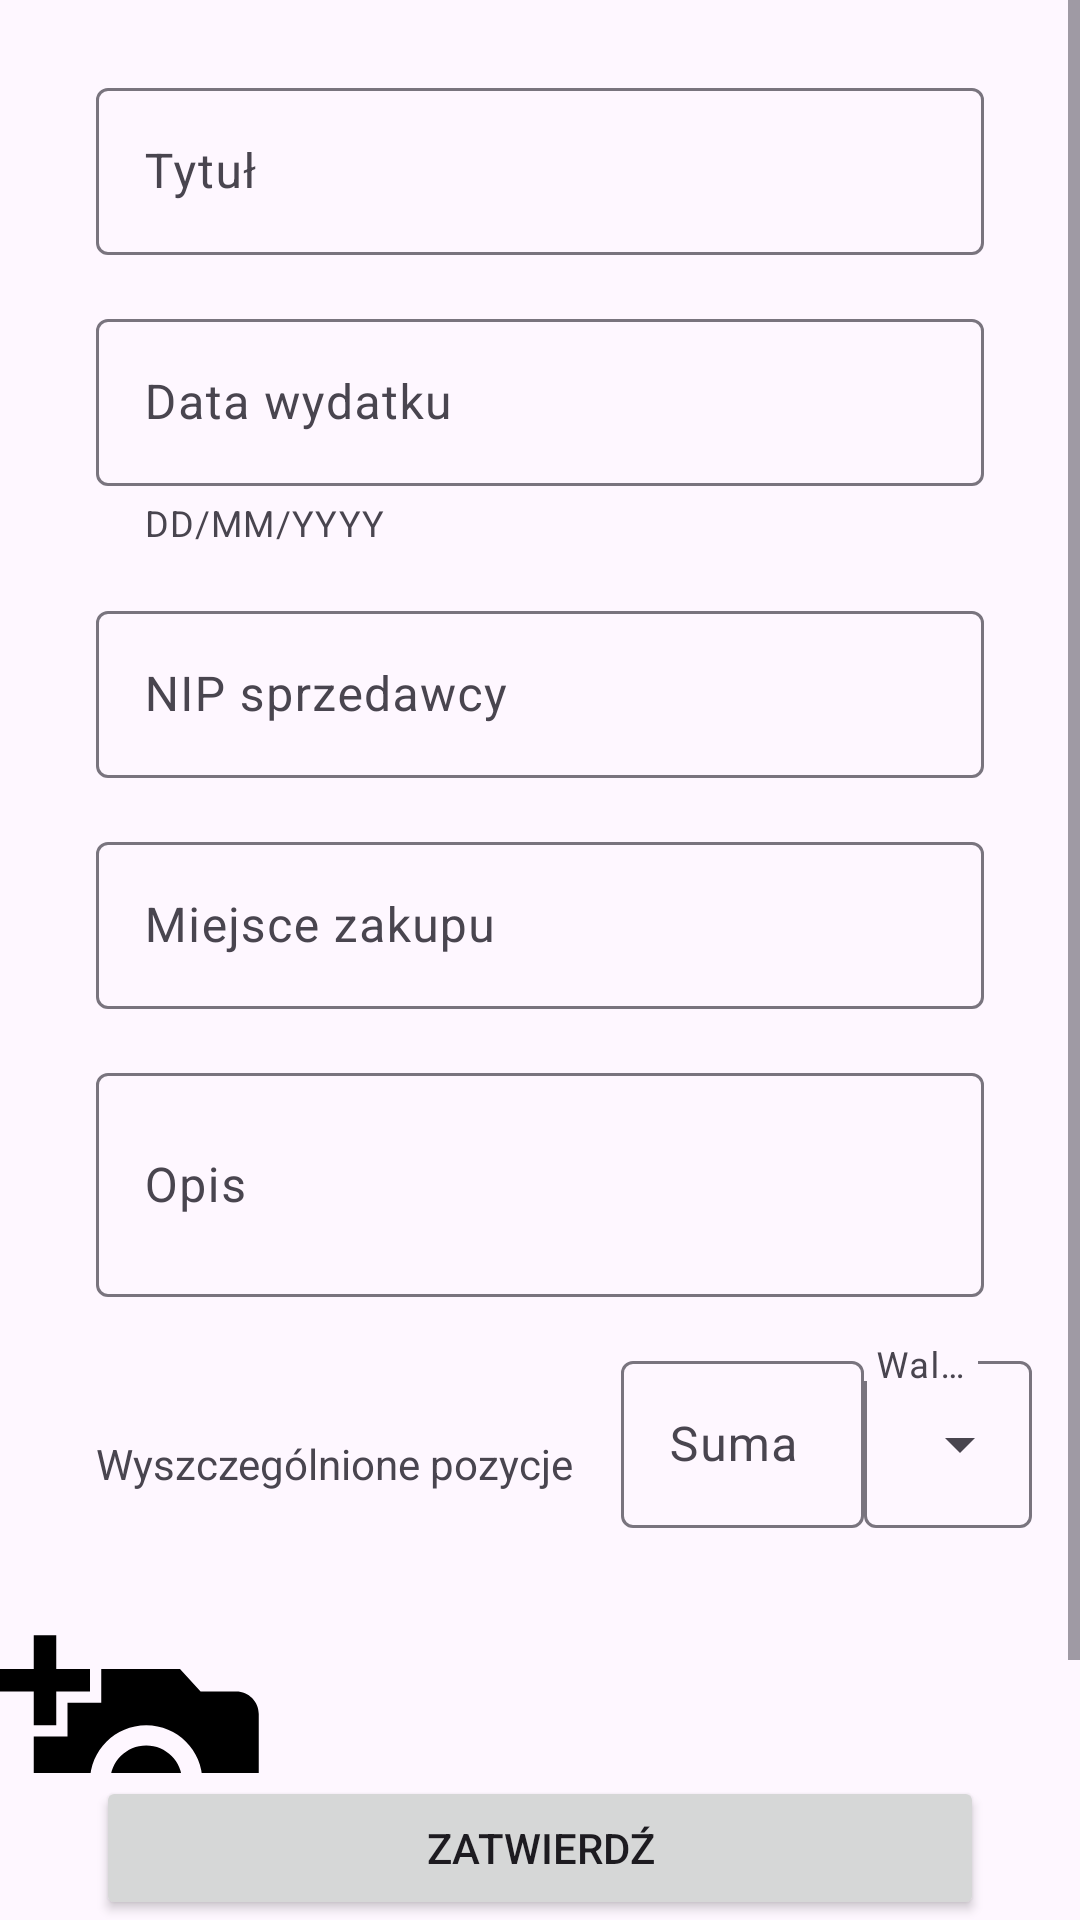

The Android layout XML behind this screen, and the referenced resources:
<!-- AndroidManifest.xml: application theme Theme.ProjectMarcus -->
<!-- res/layout/fragment_create_new_expense.xml -->
<?xml version="1.0" encoding="utf-8"?>
<androidx.constraintlayout.widget.ConstraintLayout xmlns:android="http://schemas.android.com/apk/res/android"
    xmlns:app="http://schemas.android.com/apk/res-auto"
    xmlns:tools="http://schemas.android.com/tools"
    android:layout_width="match_parent"
    android:layout_height="match_parent">

    <ScrollView
        android:id="@+id/scrollView"
        android:layout_width="match_parent"
        android:layout_height="0dp"
        app:layout_constraintBottom_toTopOf="@+id/confirm_button"
        app:layout_constraintEnd_toEndOf="parent"
        app:layout_constraintStart_toStartOf="parent"
        app:layout_constraintTop_toTopOf="parent">

        <androidx.constraintlayout.widget.ConstraintLayout
            android:layout_width="match_parent"
            android:layout_height="wrap_content">

            <com.google.android.material.textfield.TextInputLayout
                android:id="@+id/textInputTitleLayout"
                style="@style/ThemeOverlay.Material3.TextInputEditText.OutlinedBox"
                android:layout_width="0dp"
                android:layout_height="wrap_content"
                android:layout_marginStart="32dp"
                android:layout_marginTop="24dp"
                android:layout_marginEnd="32dp"
                android:hint="@string/expense_title_hint"
                app:endIconMode="clear_text"
                app:layout_constraintEnd_toEndOf="parent"
                app:layout_constraintStart_toStartOf="parent"
                app:layout_constraintTop_toTopOf="parent">

                <com.google.android.material.textfield.TextInputEditText
                    android:id="@+id/textInputTitleEditText"
                    android:layout_width="match_parent"
                    android:layout_height="wrap_content"
                    tools:ignore="TextContrastCheck" />
            </com.google.android.material.textfield.TextInputLayout>

            <com.google.android.material.textfield.TextInputLayout
                android:id="@+id/textInputDateLayout"
                style="@style/ThemeOverlay.Material3.TextInputEditText.OutlinedBox"
                android:layout_width="0dp"
                android:layout_height="wrap_content"
                android:layout_marginStart="32dp"
                android:layout_marginTop="16dp"
                android:layout_marginEnd="32dp"
                android:hint="@string/date_hint"
                app:endIconDrawable="@drawable/ic_calendar"
                app:endIconMode="custom"
                app:helperText="DD/MM/YYYY"
                app:layout_constraintEnd_toEndOf="parent"
                app:layout_constraintStart_toStartOf="parent"
                app:layout_constraintTop_toBottomOf="@+id/textInputTitleLayout">

                <com.google.android.material.textfield.TextInputEditText
                    android:id="@+id/textInputDateEditText"
                    android:layout_width="match_parent"
                    android:layout_height="wrap_content"
                    android:inputType="date"
                    tools:ignore="TextContrastCheck" />
            </com.google.android.material.textfield.TextInputLayout>

            <com.google.android.material.textfield.TextInputLayout
                android:id="@+id/textInputNIPLayout"
                style="@style/ThemeOverlay.Material3.TextInputEditText.OutlinedBox"
                android:layout_width="0dp"
                android:layout_height="wrap_content"
                android:layout_marginStart="32dp"
                android:layout_marginTop="16dp"
                android:layout_marginEnd="32dp"
                android:hint="@string/nip_hint"
                app:layout_constraintEnd_toEndOf="parent"
                app:layout_constraintStart_toStartOf="parent"
                app:layout_constraintTop_toBottomOf="@+id/textInputDateLayout">

                <com.google.android.material.textfield.TextInputEditText
                    android:id="@+id/textInputNIPEditText"
                    android:layout_width="match_parent"
                    android:layout_height="wrap_content"
                    tools:ignore="TextContrastCheck" />
            </com.google.android.material.textfield.TextInputLayout>

            <com.google.android.material.textfield.TextInputLayout
                android:id="@+id/textInputShoppingPlaceLayout"
                style="@style/ThemeOverlay.Material3.TextInputEditText.OutlinedBox"
                android:layout_width="0dp"
                android:layout_height="wrap_content"
                android:layout_marginStart="32dp"
                android:layout_marginTop="16dp"
                android:layout_marginEnd="32dp"
                android:hint="@string/shopping_place_hint"
                app:endIconDrawable="@drawable/ic_location"
                app:endIconMode="custom"
                app:layout_constraintEnd_toEndOf="parent"
                app:layout_constraintStart_toStartOf="parent"
                app:layout_constraintTop_toBottomOf="@+id/textInputNIPLayout">

                <com.google.android.material.textfield.TextInputEditText
                    android:id="@+id/textInputShoppingPlaceEditText"
                    android:layout_width="match_parent"
                    android:layout_height="wrap_content"
                    tools:ignore="TextContrastCheck" />
            </com.google.android.material.textfield.TextInputLayout>

            <com.google.android.material.textfield.TextInputLayout
                android:id="@+id/textInputDescriptionLayout"
                style="@style/ThemeOverlay.Material3.TextInputEditText.OutlinedBox"
                android:layout_width="0dp"
                android:layout_height="wrap_content"
                android:layout_marginStart="32dp"
                android:layout_marginTop="16dp"
                android:layout_marginEnd="32dp"
                android:hint="@string/description_hint"
                app:layout_constraintEnd_toEndOf="parent"
                app:layout_constraintStart_toStartOf="parent"
                app:layout_constraintTop_toBottomOf="@+id/textInputShoppingPlaceLayout">

                <com.google.android.material.textfield.TextInputEditText
                    android:id="@+id/textInputDescriptionEditText"
                    android:layout_width="match_parent"
                    android:layout_height="wrap_content"
                    android:inputType="textMultiLine"
                    android:minLines="2"
                    tools:ignore="TextContrastCheck" />
            </com.google.android.material.textfield.TextInputLayout>

            <com.google.android.material.textfield.TextInputLayout
                android:id="@+id/textInputPriceLayout"
                style="@style/ThemeOverlay.Material3.TextInputEditText.OutlinedBox"
                android:layout_width="0dp"
                android:layout_height="wrap_content"
                android:layout_marginStart="16dp"
                android:layout_marginTop="16dp"
                android:hint="@string/sum"
                app:layout_constraintEnd_toStartOf="@+id/textInputCurrencyLayout"
                app:layout_constraintStart_toEndOf="@+id/textView"
                app:layout_constraintTop_toBottomOf="@+id/textInputDescriptionLayout">

                <com.google.android.material.textfield.TextInputEditText
                    android:id="@+id/textInputPriceEditText"
                    android:layout_width="match_parent"
                    android:layout_height="wrap_content"
                    android:inputType="number"
                    tools:ignore="TextContrastCheck" />
            </com.google.android.material.textfield.TextInputLayout>

            <com.google.android.material.textfield.TextInputLayout
                android:id="@+id/textInputCurrencyLayout"
                style="@style/Widget.Material3.TextInputLayout.OutlinedBox.ExposedDropdownMenu"
                android:layout_width="wrap_content"
                android:layout_height="0dp"
                android:layout_marginEnd="16dp"
                android:hint="@string/currency_hint"
                app:layout_constraintEnd_toEndOf="parent"
                app:layout_constraintTop_toTopOf="@+id/textInputPriceLayout">

                <AutoCompleteTextView
                    android:id="@+id/textInputCurrencyEditText"
                    android:layout_width="match_parent"
                    android:layout_height="match_parent"
                    android:inputType="none"
                    android:paddingStart="4dp"
                    android:text="@string/pln_item"
                    tools:ignore="RtlSymmetry" />
            </com.google.android.material.textfield.TextInputLayout>


            <TextView
                android:id="@+id/textView"
                android:layout_width="wrap_content"
                android:layout_height="wrap_content"
                android:layout_marginTop="30dp"
                android:text="@string/selected_positions"
                app:layout_constraintStart_toStartOf="@+id/textInputDescriptionLayout"
                app:layout_constraintTop_toTopOf="@+id/textInputPriceLayout" />

            <androidx.recyclerview.widget.RecyclerView
                android:id="@+id/positions"
                android:layout_width="0dp"
                android:layout_height="wrap_content"
                android:layout_marginStart="16dp"
                android:layout_marginTop="24dp"
                android:layout_marginEnd="16dp"
                app:layout_constraintEnd_toEndOf="parent"
                app:layout_constraintStart_toStartOf="parent"
                app:layout_constraintTop_toBottomOf="@id/textInputPriceLayout"
                tools:listitem="@layout/positions_item" />

            <ImageView
                android:id="@+id/addImage"
                android:layout_width="wrap_content"
                android:layout_height="wrap_content"
                android:layout_marginTop="8dp"
                android:src="@drawable/baseline_add_a_photo_24"
                app:layout_constraintStart_toStartOf="parent"
                app:layout_constraintTop_toBottomOf="@id/positions"
                android:importantForAccessibility="no" />

            <androidx.recyclerview.widget.RecyclerView
                android:id="@+id/images"
                android:layout_width="0dp"
                android:layout_height="90dp"

                app:layout_constraintEnd_toEndOf="parent"
                app:layout_constraintHorizontal_bias="0.0"
                app:layout_constraintStart_toEndOf="@id/addImage"
                app:layout_constraintTop_toTopOf="@id/addImage"
                tools:ignore="SpeakableTextPresentCheck"
                tools:listitem="@layout/expense_image" />

        </androidx.constraintlayout.widget.ConstraintLayout>
    </ScrollView>


    <Button
        android:id="@+id/confirm_button"
        android:layout_width="0dp"
        android:layout_height="wrap_content"
        android:layout_marginStart="32dp"
        android:layout_marginTop="1dp"
        android:layout_marginEnd="32dp"
        android:text="@string/confirm_button"
        app:layout_constraintBottom_toBottomOf="parent"
        app:layout_constraintEnd_toEndOf="parent"
        app:layout_constraintStart_toStartOf="parent"
        app:layout_constraintTop_toBottomOf="@id/scrollView" />
</androidx.constraintlayout.widget.ConstraintLayout>
<!-- res/layout/positions_item.xml (included above) -->
<LinearLayout
    xmlns:android="http://schemas.android.com/apk/res/android"
    android:layout_width="match_parent"
    android:layout_height="wrap_content"
    android:orientation="horizontal"
    android:padding="16dp">

    <EditText
        android:id="@+id/productNameEditText"
        android:layout_width="0dp"
        android:layout_height="wrap_content"
        android:layout_weight="1"
        android:textSize="16sp"
        android:textStyle="bold"
        android:hint="@string/item_name" />

    <EditText
        android:id="@+id/priceEditText"
        android:layout_width="120dp"
        android:layout_height="wrap_content"
        android:textSize="16sp"
        android:hint="@string/price_hint"/>

</LinearLayout>
<!-- res/layout/expense_image.xml (included above) -->
<?xml version="1.0" encoding="utf-8"?>
<FrameLayout xmlns:android="http://schemas.android.com/apk/res/android"
    xmlns:app="http://schemas.android.com/apk/res-auto"
    xmlns:tools="http://schemas.android.com/tools"
    android:layout_width="90dp"
    android:layout_height="90dp">

    <ImageView
        android:id="@+id/image"
        android:layout_width="90dp"
        android:layout_height="90dp"
        android:scaleType="fitCenter"
        tools:ignore="ImageContrastCheck"
        tools:srcCompat="@tools:sample/avatars" />
</FrameLayout>
<!-- resources referenced by this layout -->
<resources>
  <!-- drawable baseline_add_a_photo_24 (drawable) -->
  <vector android:height="90dp" android:tint="#000000"
      android:viewportHeight="24" android:viewportWidth="24"
      android:width="90dp" xmlns:android="http://schemas.android.com/apk/res/android">
      <path android:fillColor="@android:color/white" android:pathData="M3,4V1h2v3h3v2H5v3H3V6H0V4H3zM6,10V7h3V4h7l1.83,2H21c1.1,0 2,0.9 2,2v12c0,1.1 -0.9,2 -2,2H5c-1.1,0 -2,-0.9 -2,-2V10H6zM13,19c2.76,0 5,-2.24 5,-5s-2.24,-5 -5,-5s-5,2.24 -5,5S10.24,19 13,19zM9.8,14c0,1.77 1.43,3.2 3.2,3.2s3.2,-1.43 3.2,-3.2s-1.43,-3.2 -3.2,-3.2S9.8,12.23 9.8,14z"/>
  </vector>
  <string name="confirm_button">Zatwierdź</string>
  <string name="currency_hint">Waluta</string>
  <string name="date_hint">Data wydatku</string>
  <string name="description_hint">Opis</string>
  <string name="expense_title_hint">Tytuł</string>
  <string name="nip_hint">NIP sprzedawcy</string>
  <string name="pln_item">PLN</string>
  <string name="selected_positions">Wyszczególnione pozycje</string>
  <string name="shopping_place_hint">Miejsce zakupu</string>
  <string name="sum">Suma</string>
  <style name="Theme.ProjectMarcus" parent="Base.Theme.ProjectMarcus" />
  <style name="Base.Theme.ProjectMarcus" parent="Theme.Material3.DayNight.NoActionBar">
          
          
      </style>
</resources>
